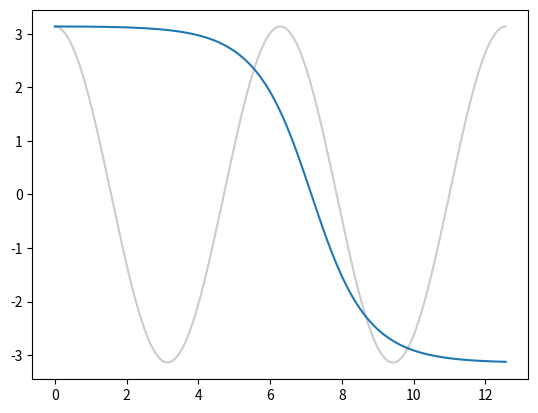

This chart was generated by the following Python code:
import numpy as np
from numpy import pi, sin, cos, sqrt, exp, arcsin
from scipy import special

#  Elliptic functions
_m = lambda x: x; #x**2

def am(u_, m_):
    return special.ellipj(u_,_m(m_))[3]

def sn(u_, m_):
    return special.ellipj(u_,_m(m_))[0]

def cd(u_, m_):
    _, cn, dn, __ = special.ellipj(u_,_m(m_))
    return cn/dn

def dn(u_, m_):
    return special.ellipj(u_,_m(m_))[2]

def cn(u_, m_):
    return special.ellipj(u_,_m(m_))[1]

def K(k_):
    return special.ellipk(_m(k_))

def E(phi_, m_):
    return special.ellipeinc(phi_, _m(m_))




def small_pendulum(t, th0=0, c=1.0):
    return th0*cos(sqrt(c)*t)


def pendulum(t, th0=0, c=1.):
    k = sin(th0/2)
    return 2*arcsin(k*cd(sqrt(c)*t, k**2))



if __name__ == "__main__":
    import matplotlib.pyplot as plt
    t = np.linspace(0, 4*pi, 1000)

    th0 = pi/1.002

    plt.plot(t, [small_pendulum(t, th0) for t in t], color='gray', alpha=0.4)
    plt.plot(t, [pendulum(t, th0) for t in t])
    plt.show()

